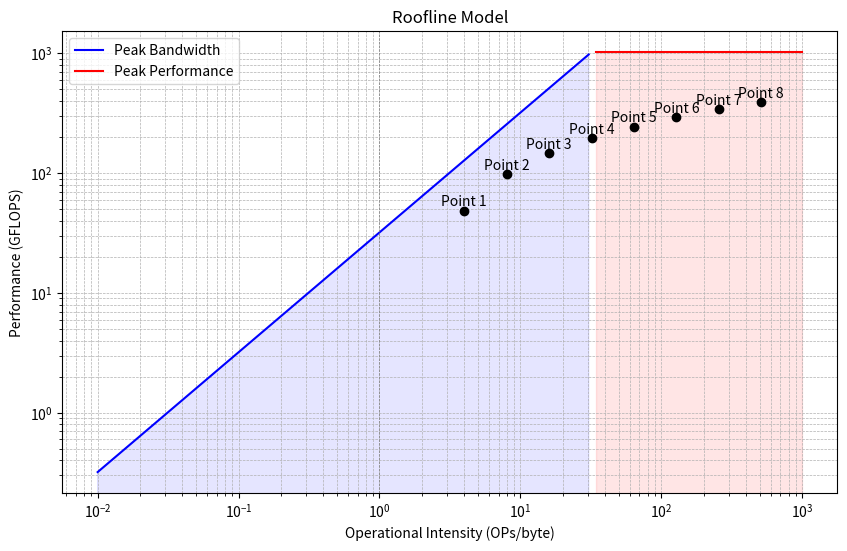

The matplotlib source for this figure:
'''
[redacted]
Date: 2024-07-10 23:09:24
LastEditTime: 2024-07-11 15:01:10
[redacted]
Description: 
FilePath: /gem5-rvm/tests/cwq/common/roofline.py

'''
import matplotlib
# matplotlib.use('Agg')
import matplotlib.pyplot as plt
import numpy as np

# 示例数据
# 定义计算密度（FLOP/byte）
operational_intensity = np.logspace(-2, 3, 100)

# 定义计算性能和内存带宽的峰值
peak_performance = 1024  # GFLOPS
peak_bandwidth = 32  # GB/s

# 计算Roofline
compute_bound = np.full_like(operational_intensity, peak_performance)
memory_bound = peak_bandwidth * operational_intensity

# 找到交汇点
intersection_index = np.where(memory_bound >= peak_performance)[0][0]
intersection_intensity = operational_intensity[intersection_index]

# 创建图表
plt.figure(figsize=(10, 6))

# 绘制计算性能和内存带宽的限制线（部分）
plt.plot(operational_intensity[:intersection_index], memory_bound[:intersection_index], label='Peak Bandwidth', color='b')
plt.plot(operational_intensity[intersection_index:], compute_bound[intersection_index:], label='Peak Performance', color='r')

# 填充Roofline区域
plt.fill_between(operational_intensity[:intersection_index], 0, memory_bound[:intersection_index], alpha=0.1, color='blue')
plt.fill_between(operational_intensity[intersection_index:], 0, compute_bound[intersection_index:], alpha=0.1, color='red')

# 添加点（示例点）
example_intensity = [4, 8, 16, 32, 64, 128, 256, 512]
example_performance = [48.76, 97.5, 146.28, 195, 243, 292.5, 341.33, 390.09]
plt.scatter(example_intensity, example_performance, color='k', zorder=5)
for i in range(len(example_intensity)):
    plt.text(example_intensity[i], example_performance[i]*1.1, f'Point {i+1}', ha='center')

# 设置图表属性
plt.xscale('log')
plt.yscale('log')
plt.xlabel('Operational Intensity (OPs/byte)')
plt.ylabel('Performance (GFLOPS)')
plt.title('Roofline Model')
plt.legend()
plt.grid(True, which='both', linestyle='--', linewidth=0.5)
plt.axvline(x=1, color='gray', linestyle='--', linewidth=0.5)

# 显示图表
plt.show()
